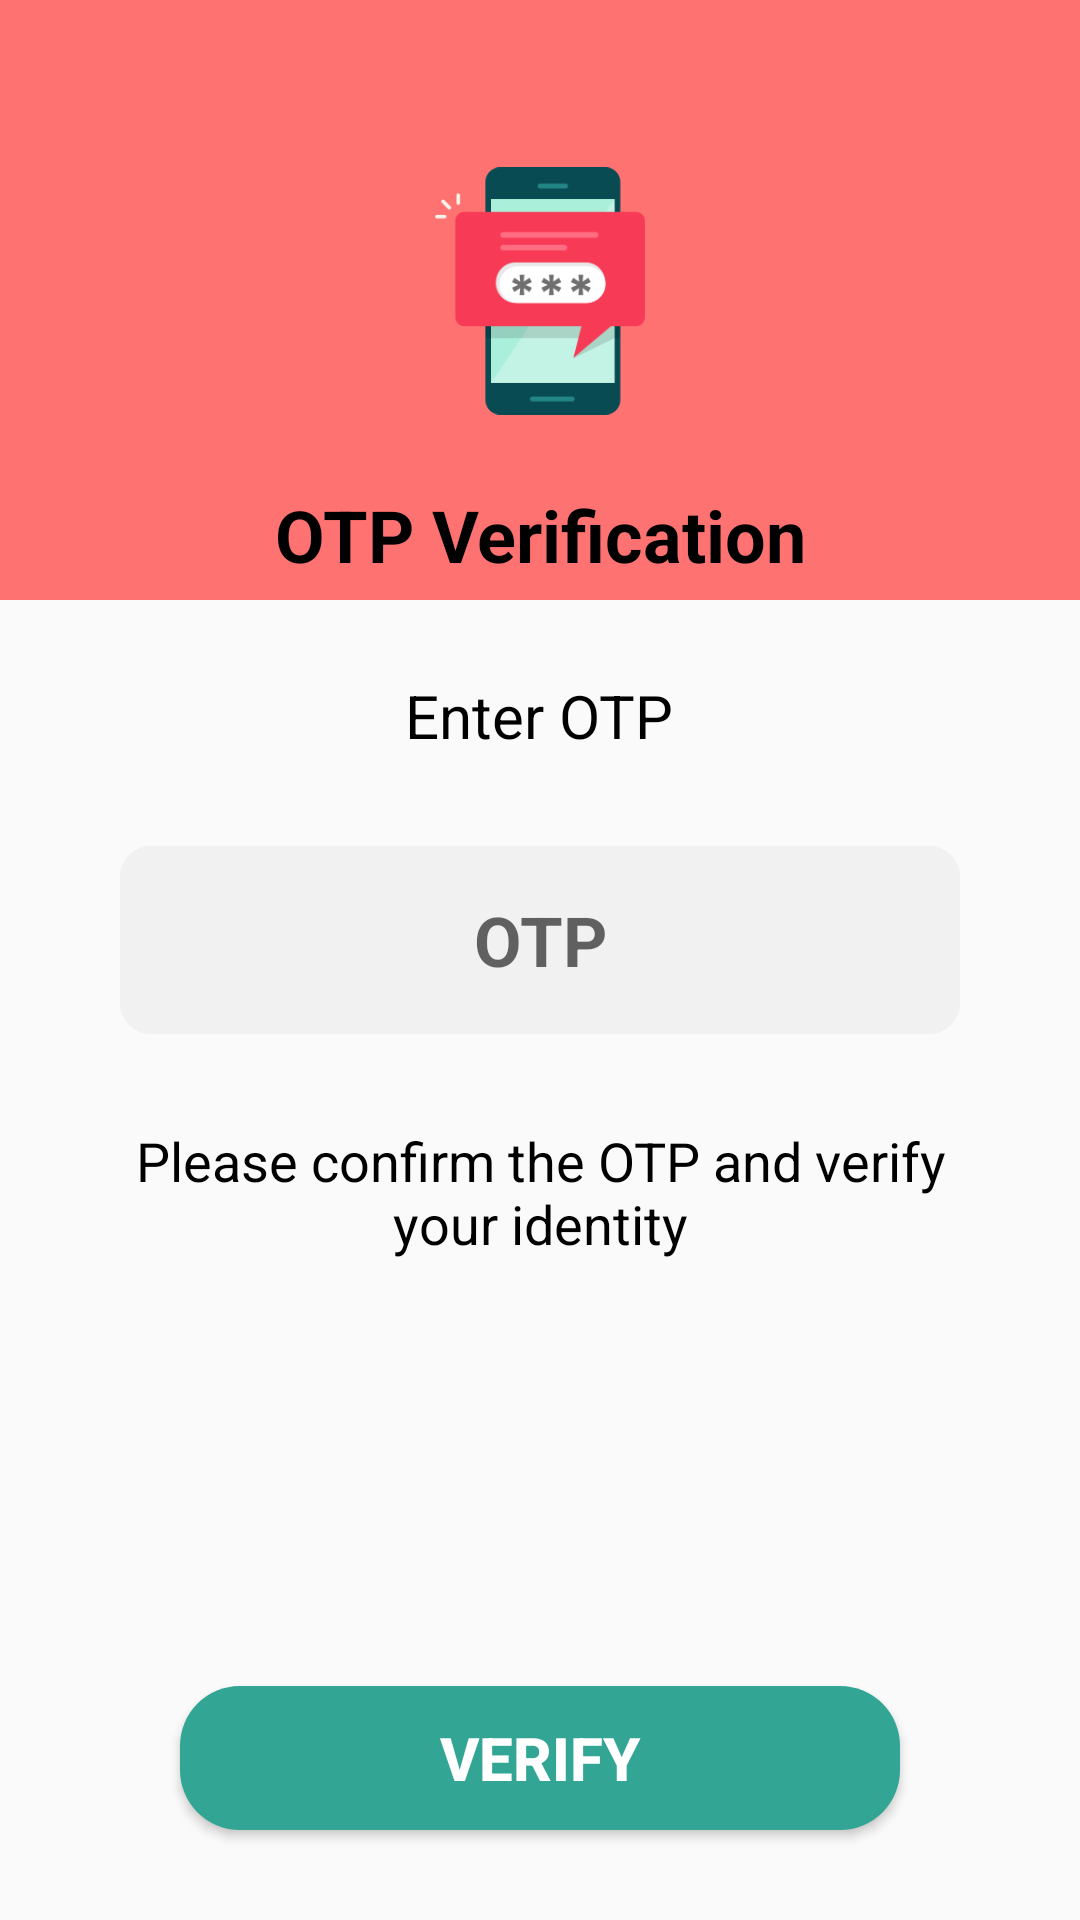

Produce the Android XML layout that renders to this screen, including the resource entries it uses.
<!-- AndroidManifest.xml: application theme AppTheme -->
<!-- res/layout/fragment_on_boarding_verify_otp.xml -->
<?xml version="1.0" encoding="utf-8"?>
<ScrollView xmlns:android="http://schemas.android.com/apk/res/android"
    android:layout_width="match_parent"
    android:layout_height="match_parent"
    android:fillViewport="true">

    <RelativeLayout
        android:id="@+id/base_layout"
        android:layout_width="match_parent"
        android:layout_height="wrap_content"
        android:clickable="true"
        android:focusable="true"
        android:focusableInTouchMode="true">

        <View
            android:id="@+id/rectangle_at_the_top"
            android:layout_width="match_parent"
            android:layout_height="200sp"
            android:layout_alignParentTop="true"
            android:background="#FF7272"
            android:visibility="visible" />

        <ImageView
            android:id="@+id/image"
            android:layout_width="70sp"
            android:layout_height="130sp"
            android:layout_alignParentTop="true"
            android:layout_centerHorizontal="true"
            android:layout_marginTop="32sp"
            android:src="@drawable/otp" />

        <TextView
            android:id="@+id/text_one"
            android:layout_width="wrap_content"
            android:layout_height="wrap_content"
            android:layout_below="@id/image"
            android:layout_centerHorizontal="true"
            android:text="@string/verify_otp"
            android:textAlignment="center"
            android:textColor="#000000"
            android:textSize="24sp"
            android:textStyle="bold" />

        <TextView
            android:id="@+id/text_two"
            android:layout_width="wrap_content"
            android:layout_height="wrap_content"
            android:layout_below="@id/rectangle_at_the_top"
            android:layout_centerHorizontal="true"
            android:layout_marginStart="40sp"
            android:layout_marginTop="25sp"
            android:layout_marginEnd="40sp"
            android:text="@string/enter_otp"
            android:textAlignment="center"
            android:textColor="#000000"
            android:textSize="20sp" />

        <EditText
            android:id="@+id/otp_edit_text"
            android:layout_width="match_parent"
            android:layout_height="wrap_content"
            android:layout_below="@id/text_two"
            android:layout_marginStart="40sp"
            android:layout_marginTop="30sp"
            android:layout_marginEnd="40sp"
            android:background="@drawable/edittext_background"
            android:hint="@string/otp"
            android:importantForAutofill="no"
            android:importantForAccessibility="no"
            android:inputType="number"
            android:maxLength="10"
            android:padding="16dp"
            android:textAlignment="center"
            android:textSize="23sp"
            android:textStyle="bold" />

        <TextView
            android:id="@+id/text_three"
            android:layout_width="wrap_content"
            android:layout_height="wrap_content"
            android:layout_below="@id/otp_edit_text"
            android:layout_centerHorizontal="true"
            android:layout_marginStart="40sp"
            android:layout_marginTop="30sp"
            android:layout_marginEnd="40sp"
            android:layout_marginBottom="20sp"
            android:text="@string/otp_confirm"
            android:textAlignment="center"
            android:textColor="#000000"
            android:textSize="18sp" />

        <Button
            android:id="@+id/verify_otp_button"
            android:layout_width="match_parent"
            android:layout_height="wrap_content"
            android:layout_alignParentBottom="true"
            android:layout_centerHorizontal="true"
            android:layout_marginStart="60sp"
            android:layout_marginEnd="60sp"
            android:layout_marginBottom="30sp"
            android:background="@drawable/button_bg"
            android:text="@string/verify"
            android:textColor="#fff"
            android:textSize="20sp"
            android:textStyle="bold" />

    </RelativeLayout>
</ScrollView>
<!-- resources referenced by this layout -->
<resources>
  <!-- drawable button_bg (drawable) -->
  <?xml version="1.0" encoding="utf-8"?>
  <shape xmlns:android="http://schemas.android.com/apk/res/android"
      android:shape="rectangle">
  
      <solid
          android:color="#32A595"
          />
      <corners
          android:radius="20dp"/>
  
  </shape>
  <!-- drawable edittext_background (drawable) -->
  <?xml version="1.0" encoding="utf-8"?>
  <selector xmlns:android="http://schemas.android.com/apk/res/android">
  
      <item android:state_pressed="false" android:state_focused="true">
          <shape>
              <gradient
                  android:startColor="#F1F1F1"
                  android:centerColor="#F1F1F1"
                  android:endColor="#F1F1F1"
                  android:angle="270"
                  />
              <stroke
                  android:width="0.7dp"
                  android:color="#F1F1F1" />
              <corners
                  android:radius="10dp" />
          </shape>
      </item>
  
  
  
  
  
  
  
  
  
  
  
  
  
  
  
  
  
  
  
  
  
  
  
      <item android:state_pressed="false" android:state_focused="false">
          <shape>
              <gradient
                  android:startColor="#F1F1F1"
                  android:centerColor="#F1F1F1"
                  android:endColor="#F1F1F1"
                  android:angle="270"
                  />
              <stroke
                  android:width="0.7dp"
                  android:color="#F1F1F1" />
              <corners
                  android:radius="10dp" />
          </shape>
      </item>
  
      <item android:state_enabled="true">
          <shape>
              <padding
                  android:left="4dp"
                  android:top="4dp"
                  android:right="4dp"
                  android:bottom="4dp"
                  />
          </shape>
      </item>
  
  </selector>
  <!-- drawable otp: png bitmap (drawable, 24319 bytes) -->
  <string name="enter_otp">Enter OTP</string>
  <string name="otp">OTP</string>
  <string name="otp_confirm">Please confirm the OTP and verify your identity</string>
  <string name="verify">Verify</string>
  <string name="verify_otp">OTP Verification</string>
  <style name="AppTheme" parent="Theme.AppCompat.Light.DarkActionBar">
          
          <item name="colorPrimary">@color/colorPrimary</item>
          <item name="colorPrimaryDark">@color/colorPrimaryDark</item>
          <item name="colorAccent">@color/colorAccent</item>
      </style>
  <color name="colorPrimary">#CA4F3F</color>
  <color name="colorPrimaryDark">#AA3C2B</color>
  <color name="colorAccent">#008ed4</color>
</resources>
